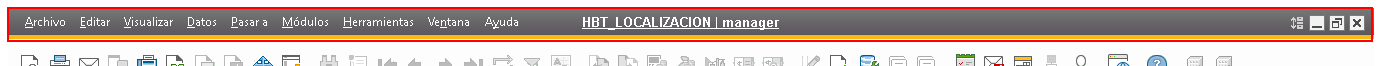
Task: Proceso en blanco
Workflow: CapturarPantalla

Step 1: Establecer foco 'menu bar  Application' on the element 'Workspace' in window 'HBT_LOCALIZACION - SAP Business One 10.0' (sap business one.exe)

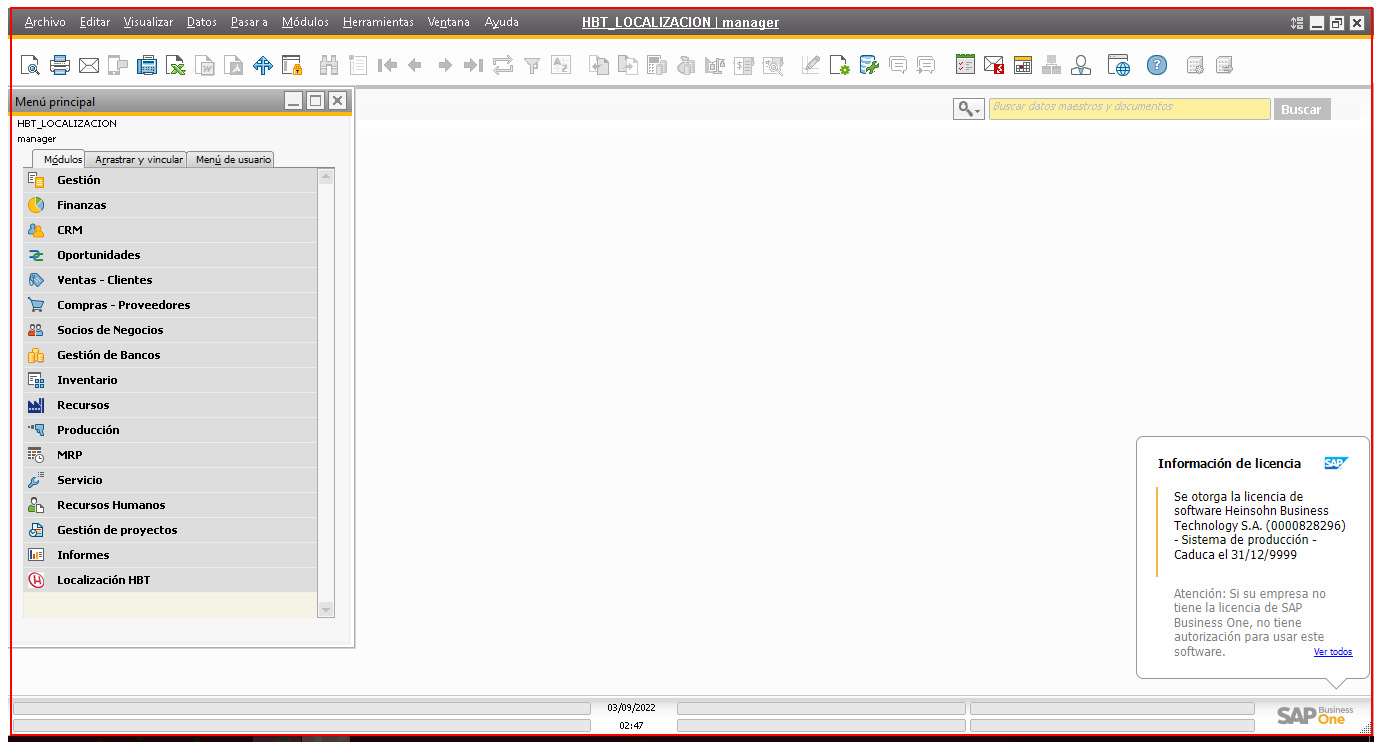
Step 2: screenshot-of of the element in window 'HBT_LOCALIZACION - SAP Business One 10.0' (sap business one.exe)